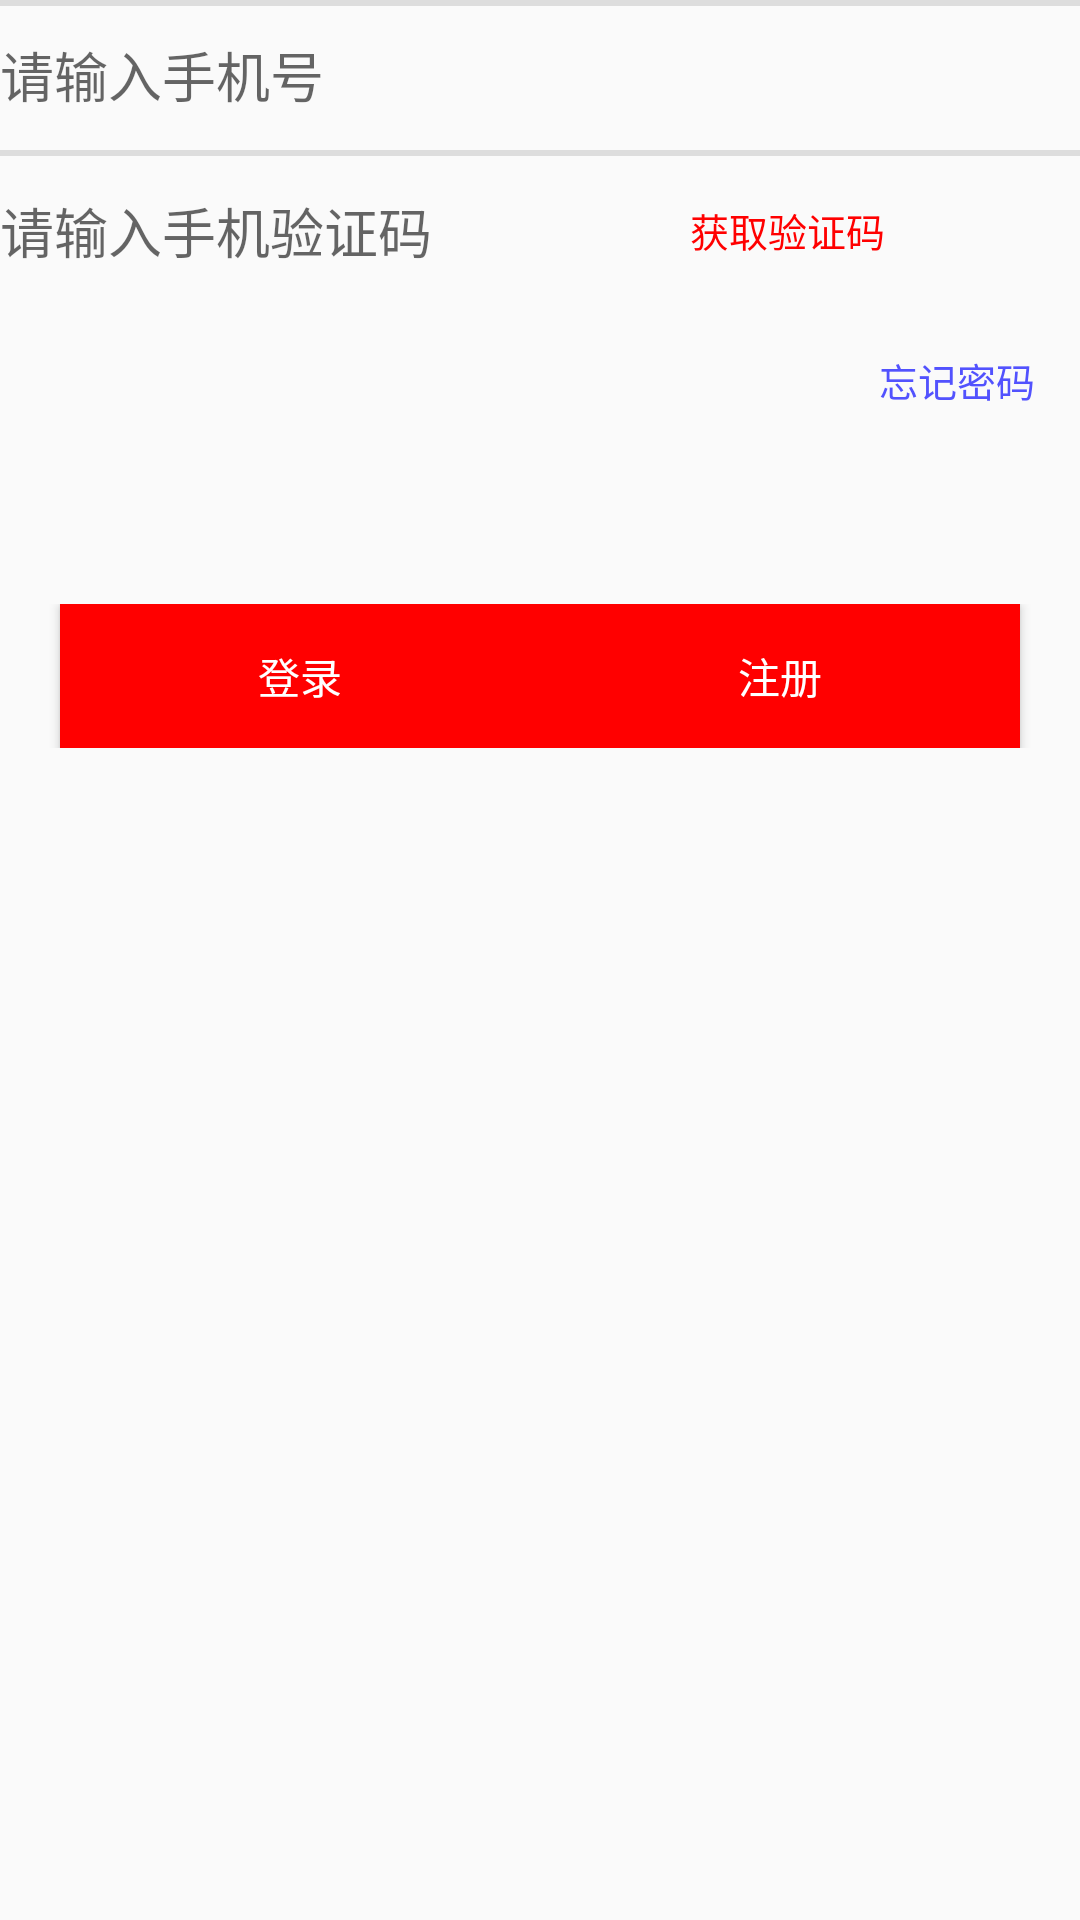

The Android layout XML behind this screen, and the referenced resources:
<!-- AndroidManifest.xml: application theme Theme -->
<!-- res/layout/fragment_login_ipone.xml -->
<?xml version="1.0" encoding="utf-8"?>
<RelativeLayout xmlns:android="http://schemas.android.com/apk/res/android"
    android:layout_width="match_parent"
    android:layout_height="match_parent">
    <RelativeLayout
        android:id="@+id/line"
        android:layout_width="match_parent"
        android:layout_height="wrap_content">
        <EditText
            android:id="@+id/useripone"
            android:layout_width="match_parent"
            android:layout_height="50dp"
            android:background="@null"
            android:hint="请输入手机号"/>
        <TextView
            android:layout_below="@+id/useripone"
            android:id="@+id/xian"
            android:layout_width="match_parent"
            android:layout_height="2dp"
            android:background="#DDDDDD"/>
        <EditText
            android:layout_below="@+id/xian"
            android:id="@+id/smscode"
            android:layout_width="match_parent"
            android:layout_height="50dp"
            android:background="@null"
            android:hint="请输入手机验证码"/>
        <TextView
            android:id="@+id/huoqu"
            android:layout_below="@+id/xian"
            android:layout_alignParentRight="true"
            android:padding="15dp"
            android:layout_marginRight="50dp"
            android:layout_width="wrap_content"
            android:layout_height="wrap_content"
            android:textColor="#ff0000"
            android:textSize="13sp"
            android:text="获取验证码"/>
        <TextView
            android:layout_below="@+id/userpass"
            android:layout_width="match_parent"
            android:layout_height="2dp"
            android:background="#DDDDDD"/>
    </RelativeLayout>
    <TextView
        android:id="@+id/ji"
        android:layout_below="@+id/line"
        android:layout_width="wrap_content"
        android:layout_height="wrap_content"
        android:layout_alignParentRight="true"
        android:padding="15dp"
        android:text="忘记密码"
        android:textSize="13sp"
        android:textColor="#5252FE"/>
    <RelativeLayout
        android:layout_marginTop="50dp"
        android:layout_below="@+id/ji"
        android:layout_width="match_parent"
        android:layout_height="wrap_content">
        <Button
            android:id="@+id/login_a"
            android:layout_width="160dp"
            android:layout_marginLeft="20dp"
            android:layout_height="wrap_content"
            android:text="登录"
            android:textColor="#ffffff"
            android:background="#ff0000"
            android:gravity="center"
            />
        <Button
            android:id="@+id/register_a"
            android:layout_width="160dp"
            android:layout_marginRight="20dp"
            android:layout_alignParentRight="true"
            android:layout_height="wrap_content"
            android:textColor="#ffffff"
            android:background="#ff0000"
            android:text="注册"
            android:gravity="center"
            />
    </RelativeLayout>

</RelativeLayout>
<!-- resources referenced by this layout -->
<resources>
  <style name="Theme" parent="Theme.AppCompat.DayNight.NoActionBar">
          
          <item name="colorPrimary">@color/colorPrimary</item>
          <item name="colorPrimaryDark">@color/colorPrimaryDark</item>
          <item name="colorAccent">@color/colorAccent</item>
      </style>
  <!-- not gathered from this repository: default colours our renderer supplied (Android Studio template values) -->
  <color name="colorPrimary">#FF6200EE</color>
  <color name="colorPrimaryDark">#FF3700B3</color>
  <color name="colorAccent">#FF03DAC5</color>
</resources>
